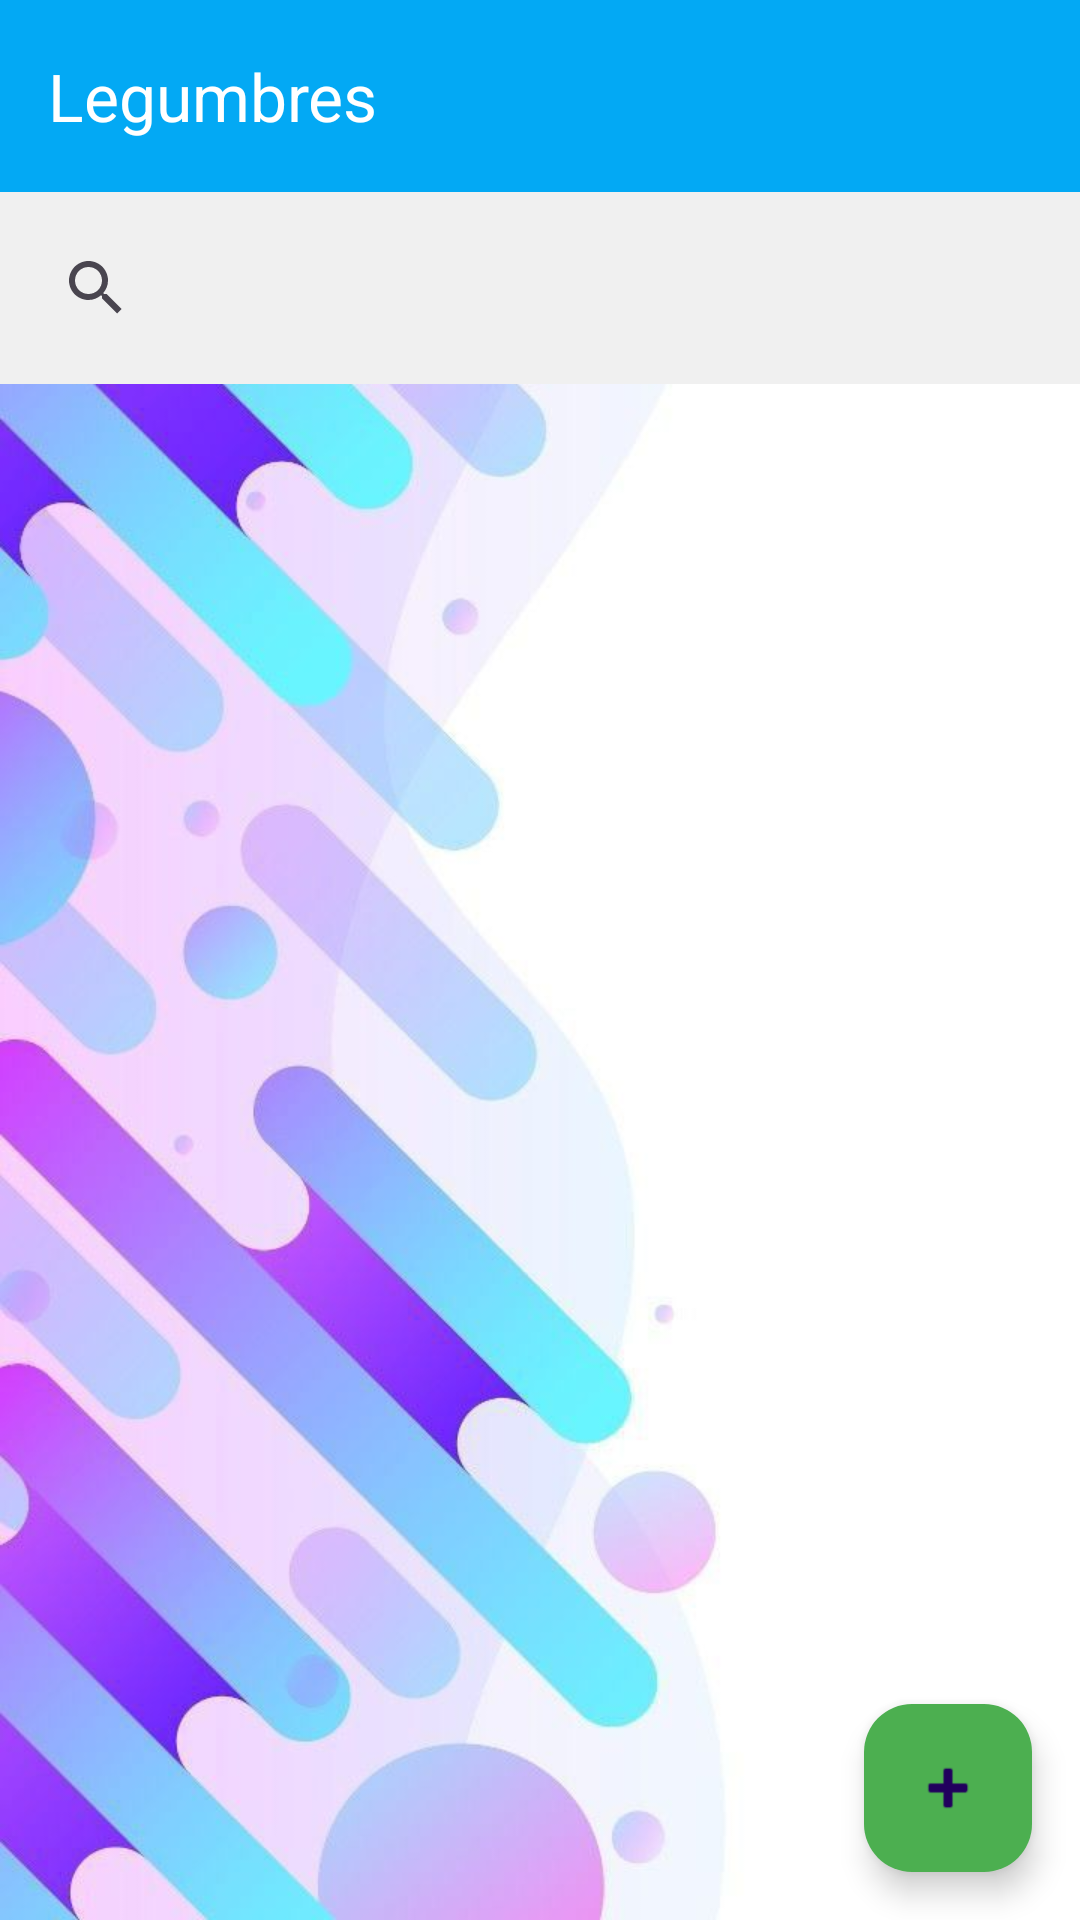

Reconstruct the res/layout file that produces this screen, plus the resources it refers to.
<!-- AndroidManifest.xml: application theme Theme.SecurityMerch -->
<!-- res/layout/legumbres.xml -->
<androidx.coordinatorlayout.widget.CoordinatorLayout
    xmlns:android="http://schemas.android.com/apk/res/android"
    xmlns:app="http://schemas.android.com/apk/res-auto"
    xmlns:tools="http://schemas.android.com/tools"
    android:layout_width="match_parent"
    android:layout_height="match_parent"
    tools:context=".Legumbres"
    android:background="@drawable/fondo1"
    >

    
    <com.google.android.material.appbar.AppBarLayout
        android:id="@+id/appBarLayout"
        android:layout_width="match_parent"
        android:layout_height="wrap_content"
        android:theme="@style/Theme.SecurityMerch.AppBarOverlay">

        <androidx.appcompat.widget.Toolbar
            android:id="@+id/toolbar"
            android:layout_width="match_parent"
            android:layout_height="?attr/actionBarSize"
            android:background="#03A9F4"
            android:elevation="4dp"
            android:theme="@style/ThemeOverlay.AppCompat.Dark.ActionBar"
            app:popupTheme="@style/ThemeOverlay.AppCompat.Light"
            app:title="Legumbres"
            app:titleTextColor="@android:color/white" />
    </com.google.android.material.appbar.AppBarLayout>

    
    <androidx.constraintlayout.widget.ConstraintLayout
        android:layout_width="match_parent"
        android:layout_height="match_parent"
        app:layout_behavior="@string/appbar_scrolling_view_behavior">

        
        <LinearLayout
            android:id="@+id/search_container"
            android:layout_width="0dp"
            android:layout_height="wrap_content"
            android:orientation="horizontal"
            android:padding="8dp"
            android:background="#F0F0F0"
            app:layout_constraintTop_toTopOf="parent"
            app:layout_constraintStart_toStartOf="parent"
            app:layout_constraintEnd_toEndOf="parent">

            <androidx.appcompat.widget.SearchView
                android:id="@+id/search_view"
                android:layout_width="0dp"
                android:layout_height="wrap_content"
                android:layout_weight="1"
                android:iconifiedByDefault="false"
                android:queryHint="Buscar productos..."
                android:backgroundTint="@color/white" />
        </LinearLayout>

        
        <androidx.recyclerview.widget.RecyclerView
            android:id="@+id/recycler_view"
            android:layout_width="0dp"
            android:layout_height="0dp"
            android:padding="8dp"
            app:layout_constraintTop_toBottomOf="@id/search_container"
            app:layout_constraintStart_toStartOf="parent"
            app:layout_constraintEnd_toEndOf="parent"
            app:layout_constraintBottom_toBottomOf="parent"
            tools:listitem="@layout/item_inventory" />
    </androidx.constraintlayout.widget.ConstraintLayout>

    
    <com.google.android.material.floatingactionbutton.FloatingActionButton
        android:id="@+id/fab_add_legumbres"
        android:layout_width="wrap_content"
        android:layout_height="wrap_content"
        android:layout_margin="16dp"
        android:contentDescription="Agregar producto"
        android:src="@android:drawable/ic_input_add"
        android:tint="@android:color/white"
        app:backgroundTint="#4CAF50"
        app:layout_anchor="@id/recycler_view"
        app:layout_anchorGravity="bottom|end" />
</androidx.coordinatorlayout.widget.CoordinatorLayout>
<!-- res/layout/item_inventory.xml (included above) -->
<?xml version="1.0" encoding="utf-8"?>
<androidx.cardview.widget.CardView
    xmlns:android="http://schemas.android.com/apk/res/android"
    xmlns:app="http://schemas.android.com/apk/res-auto"
    android:layout_width="match_parent"
    android:layout_height="wrap_content"
    android:layout_margin="8dp"
    app:cardCornerRadius="8dp"
    app:cardElevation="4dp">

    <LinearLayout
        android:layout_width="match_parent"
        android:layout_height="wrap_content"
        android:orientation="vertical"
        android:padding="16dp"
        >

        
        <ImageView
            android:id="@+id/product_image"
            android:layout_width="match_parent"
            android:layout_height="150dp"
            android:scaleType="centerCrop"
            android:src="@drawable/placeholder_image" />

        
        <TextView
            android:id="@+id/product_name"
            android:layout_width="match_parent"
            android:layout_height="wrap_content"
            android:text="Nombre del Producto"
            android:textSize="16sp"
            android:textStyle="bold"
            android:layout_marginTop="8dp" />

        
        <TextView
            android:id="@+id/product_quantity"
            android:layout_width="match_parent"
            android:layout_height="wrap_content"
            android:text="Cantidad"
            android:layout_marginTop="4dp" />

        
        <TextView
            android:id="@+id/product_barcode"
            android:layout_width="match_parent"
            android:layout_height="wrap_content"
            android:text="Código de Barras"
            android:layout_marginTop="4dp" />
    </LinearLayout>
</androidx.cardview.widget.CardView>
<!-- resources referenced by this layout -->
<resources>
  <!-- drawable fondo1: png bitmap (drawable, 422126 bytes) -->
  <style name="Theme.SecurityMerch.AppBarOverlay" parent="ThemeOverlay.AppCompat.Dark.ActionBar" />
  <style name="Theme.SecurityMerch" parent="Base.Theme.SecurityMerch" />
  <style name="Base.Theme.SecurityMerch" parent="Theme.Material3.DayNight.NoActionBar">
          
          
      </style>
  <!-- not gathered from this repository: default colours our renderer supplied (Android Studio template values) -->
  <color name="white">#FFFFFFFF</color>
</resources>
